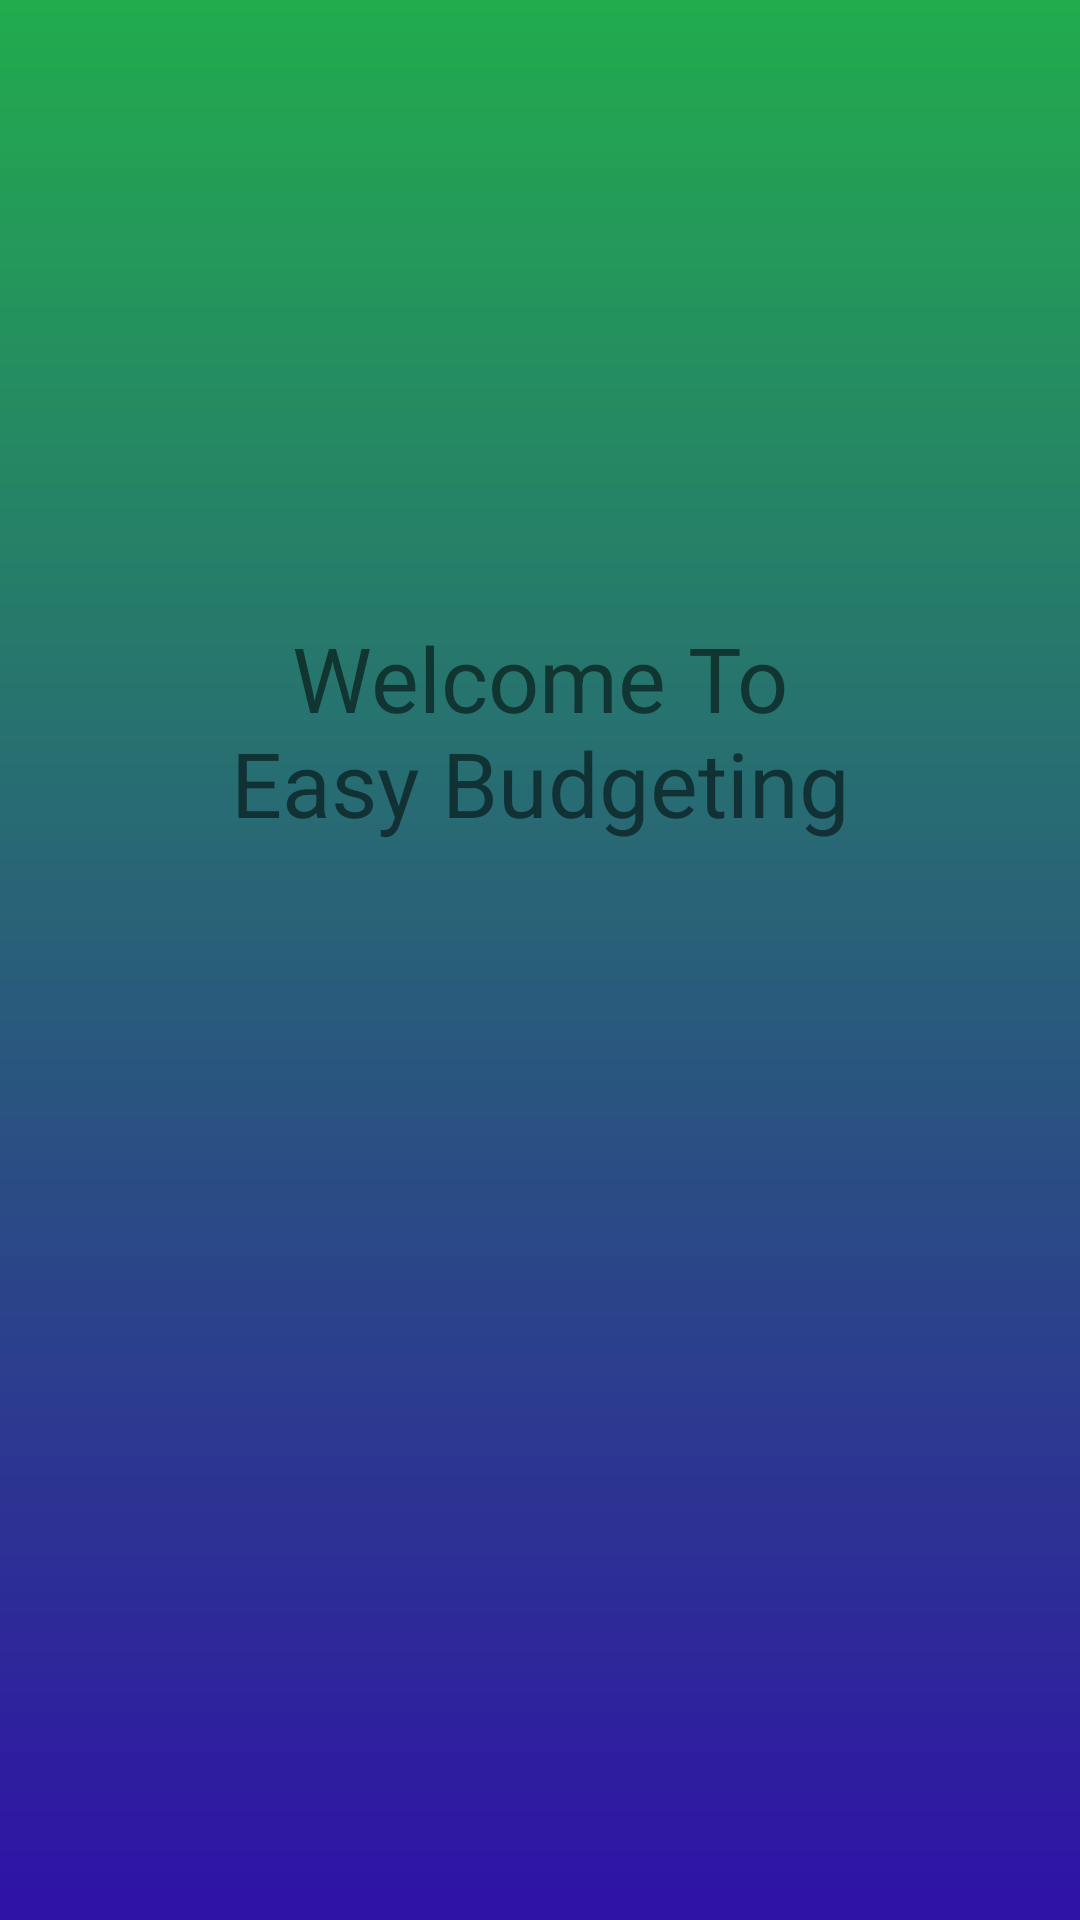

Here is an Android app screen rendered from its layout file. Give the layout XML and the strings, colors and styles it references.
<!-- AndroidManifest.xml: activity theme AppTheme -->
<!-- res/layout/activity_main.xml -->
<?xml version="1.0" encoding="utf-8"?>
<android.support.constraint.ConstraintLayout xmlns:android="http://schemas.android.com/apk/res/android"
    xmlns:app="http://schemas.android.com/apk/res-auto"
    xmlns:tools="http://schemas.android.com/tools"
    android:layout_width="match_parent"
    android:layout_height="match_parent"
    style="@style/AppBackground"
    tools:context="com.budget.lefevre.easybudget.MainActivity">

    <TextView
        android:id="@+id/M_welcome"
        android:layout_width="wrap_content"
        android:layout_height="wrap_content"
        android:layout_marginBottom="8dp"
        android:layout_marginEnd="8dp"
        android:layout_marginStart="8dp"
        android:layout_marginTop="8dp"
        android:ems="10"
        android:text="@string/M_welcomeScreen"
        android:textAlignment="center"
        android:textSize="30sp"
        app:layout_constraintBottom_toBottomOf="parent"
        app:layout_constraintEnd_toEndOf="parent"
        app:layout_constraintStart_toStartOf="parent"
        app:layout_constraintTop_toTopOf="parent"
        app:layout_constraintVertical_bias="0.36" />

</android.support.constraint.ConstraintLayout>
<!-- resources referenced by this layout -->
<resources>
  <string name="M_welcomeScreen">Welcome To\nEasy Budgeting</string>
  <style name="AppBackground">
          <item name="android:background">@mipmap/ic_app_background</item>
      </style>
  <style name="AppTheme" parent="Theme.AppCompat.Light.DarkActionBar">
          
          <item name="colorPrimary">@color/Black</item>
          <item name="colorPrimaryDark">@color/colorPrimaryDark</item>
          <item name="colorAccent">@color/colorAccent</item>
      </style>
  <color name="Black">#f80a0305</color>
  <color name="colorPrimaryDark">#303F9F</color>
  <color name="colorAccent">#FF4081</color>
</resources>
